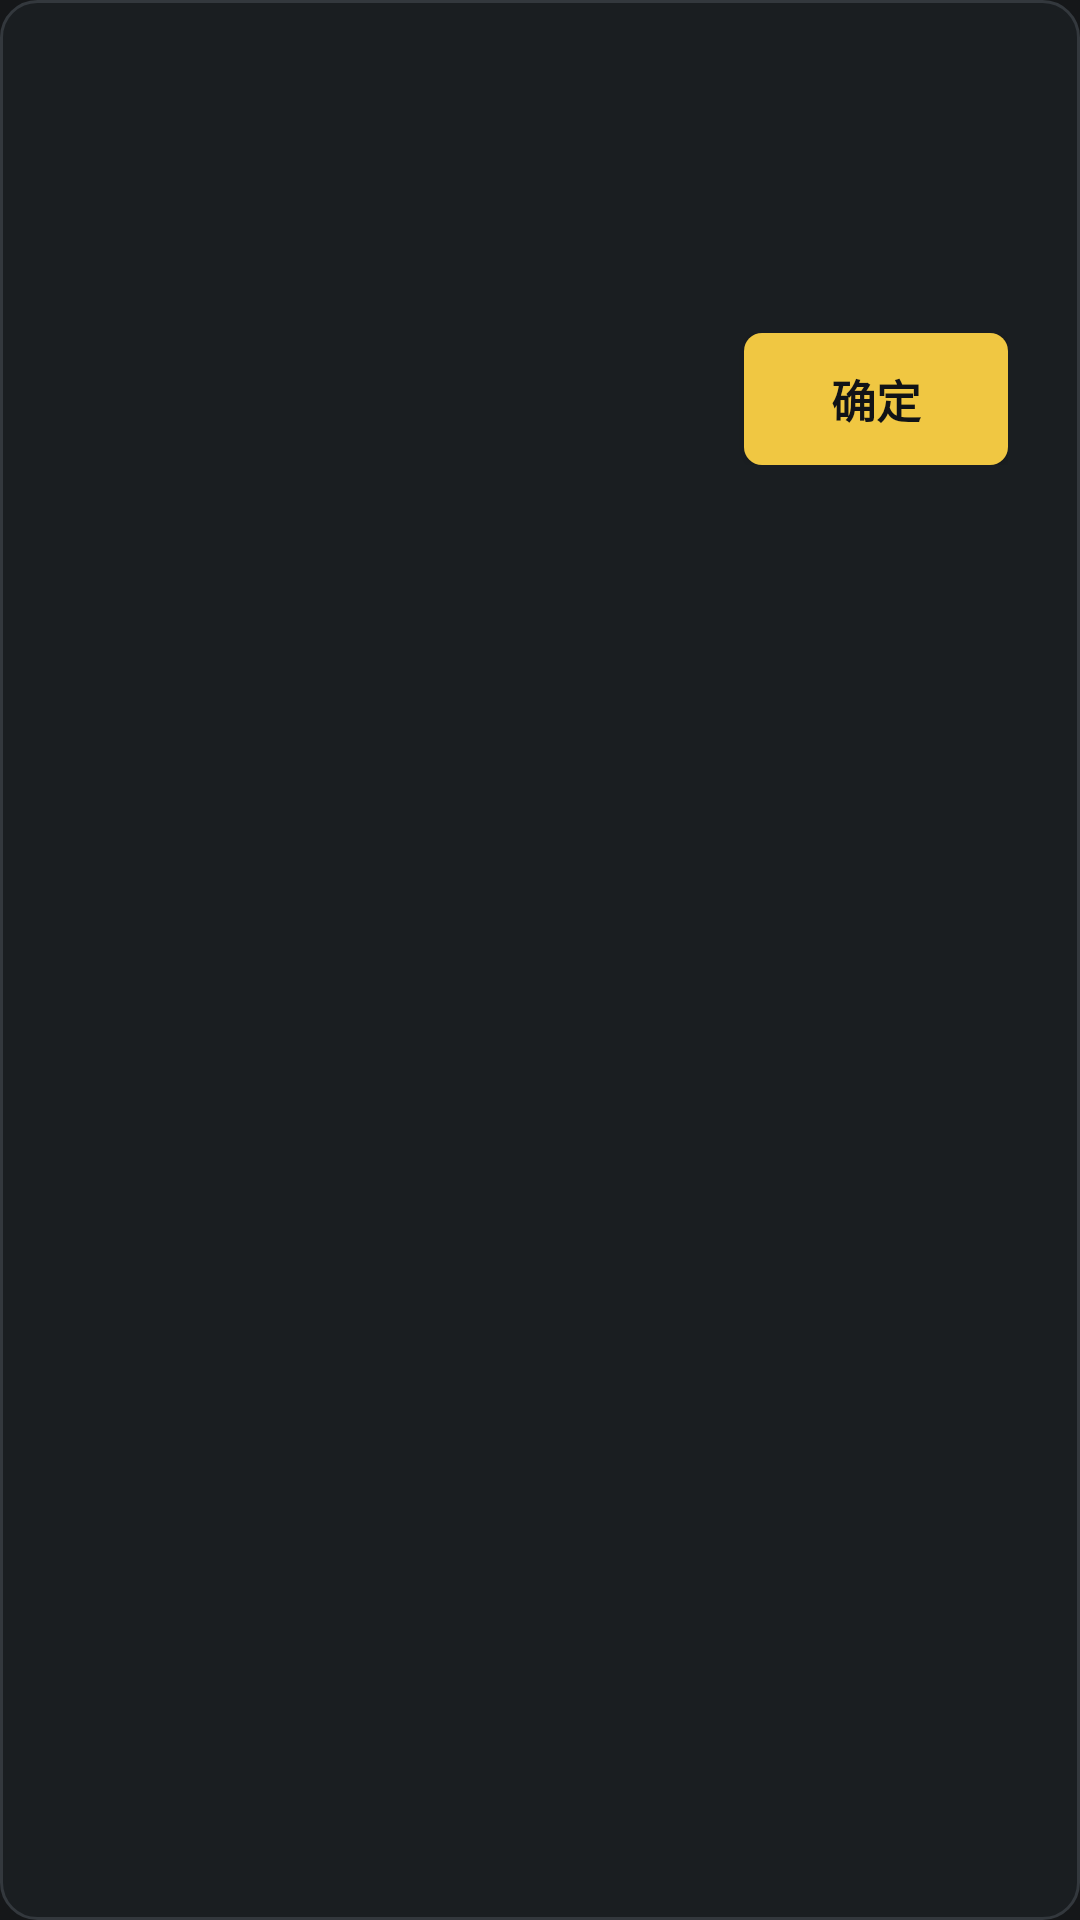

The Android layout XML behind this screen, and the referenced resources:
<!-- AndroidManifest.xml: application theme Theme.HomeKtvTv -->
<!-- res/layout/dialog_ktv_system_info.xml -->
<?xml version="1.0" encoding="utf-8"?>
<LinearLayout xmlns:android="http://schemas.android.com/apk/res/android"
    android:id="@+id/systemInfoDialogRoot"
    android:layout_width="match_parent"
    android:layout_height="wrap_content"
    android:background="@drawable/player_glass"
    android:orientation="vertical"
    android:padding="24dp">

    <TextView
        android:id="@+id/txtSystemInfoTitle"
        android:layout_width="match_parent"
        android:layout_height="wrap_content"
        android:textColor="@color/gold"
        android:textSize="22sp"
        android:textStyle="bold" />

    <ScrollView
        android:layout_width="match_parent"
        android:layout_height="wrap_content"
        android:layout_marginTop="14dp"
        android:fadeScrollbars="false">

        <TextView
            android:id="@+id/txtSystemInfoMessage"
            android:layout_width="match_parent"
            android:layout_height="wrap_content"
            android:lineSpacingMultiplier="1.35"
            android:textColor="#FFFFFF"
            android:textSize="16sp" />
    </ScrollView>

    <LinearLayout
        android:layout_width="match_parent"
        android:layout_height="wrap_content"
        android:layout_marginTop="22dp"
        android:gravity="end"
        android:orientation="horizontal">

        <Button
            android:id="@+id/btnSystemInfoSecondary"
            android:layout_width="wrap_content"
            android:layout_height="44dp"
            android:background="@drawable/bg_ktv_page_button"
            android:focusable="true"
            android:nextFocusRight="@id/btnSystemInfoConfirm"
            android:paddingHorizontal="20dp"
            android:textColor="#FFFFFF"
            android:textSize="15sp"
            android:visibility="gone" />

        <Button
            android:id="@+id/btnSystemInfoConfirm"
            android:layout_width="wrap_content"
            android:layout_height="44dp"
            android:layout_marginStart="12dp"
            android:background="@drawable/btn_gold"
            android:focusable="true"
            android:nextFocusLeft="@id/btnSystemInfoSecondary"
            android:paddingHorizontal="24dp"
            android:text="确定"
            android:textColor="#111317"
            android:textSize="15sp"
            android:textStyle="bold" />
    </LinearLayout>
</LinearLayout>
<!-- resources referenced by this layout -->
<resources>
  <color name="gold">#f0c742</color>
  <!-- drawable bg_ktv_page_button (drawable) -->
  <?xml version="1.0" encoding="utf-8"?>
  <selector xmlns:android="http://schemas.android.com/apk/res/android">
      <item android:state_focused="true">
          <shape android:shape="rectangle">
              <solid android:color="#3182FB" />
              <corners android:radius="14dp" />
          </shape>
      </item>
      <item android:state_pressed="true">
          <shape android:shape="rectangle">
              <solid android:color="#2B6CD4" />
              <corners android:radius="14dp" />
          </shape>
      </item>
      <item>
          <shape android:shape="rectangle">
              <solid android:color="#4321FF" />
              <corners android:radius="14dp" />
          </shape>
      </item>
  </selector>
  <!-- drawable btn_gold (drawable) -->
  <?xml version="1.0" encoding="utf-8"?>
  <selector xmlns:android="http://schemas.android.com/apk/res/android">
      <item android:state_focused="true">
          <shape android:shape="rectangle">
              <solid android:color="@color/gold2" />
              <corners android:radius="@dimen/ktv_radius_control" />
              <stroke android:width="3dp" android:color="#FFFFFFFF" />
          </shape>
      </item>
      <item>
          <shape android:shape="rectangle">
              <solid android:color="@color/gold" />
              <corners android:radius="@dimen/ktv_radius_control" />
          </shape>
      </item>
  </selector>
  <!-- drawable player_glass (drawable) -->
  <?xml version="1.0" encoding="utf-8"?>
  <shape xmlns:android="http://schemas.android.com/apk/res/android">
      <solid android:color="@color/ktv_panel_surface" />
      <corners android:radius="@dimen/ktv_radius_panel" />
      <stroke android:width="@dimen/ktv_border_width" android:color="@color/ktv_border_subtle" />
  </shape>
  <style name="Theme.HomeKtvTv" parent="Theme.AppCompat.NoActionBar">
          <item name="android:windowBackground">@drawable/ktv_screen_background</item>
          <item name="android:statusBarColor">@android:color/transparent</item>
          <item name="android:navigationBarColor">@android:color/transparent</item>
          <item name="android:windowFullscreen">true</item>
          <item name="android:colorAccent">@color/gold</item>
          <item name="colorAccent">@color/gold</item>
          <item name="android:textColor">@color/text</item>
      </style>
  <color name="gold2">#ffe17a</color>
  <dimen name="ktv_radius_control">6dp</dimen>
  <color name="ktv_panel_surface">#1A1E21</color>
  <dimen name="ktv_radius_panel">12dp</dimen>
  <dimen name="ktv_border_width">1dp</dimen>
  <color name="ktv_border_subtle">#33383D</color>
  <!-- drawable ktv_screen_background (drawable) -->
  <?xml version="1.0" encoding="utf-8"?>
  <shape xmlns:android="http://schemas.android.com/apk/res/android" android:shape="rectangle">
      <solid android:color="@color/ktv_screen_bg" />
  </shape>
  <color name="text">#f0f2f7</color>
  <color name="ktv_screen_bg">#151719</color>
</resources>
